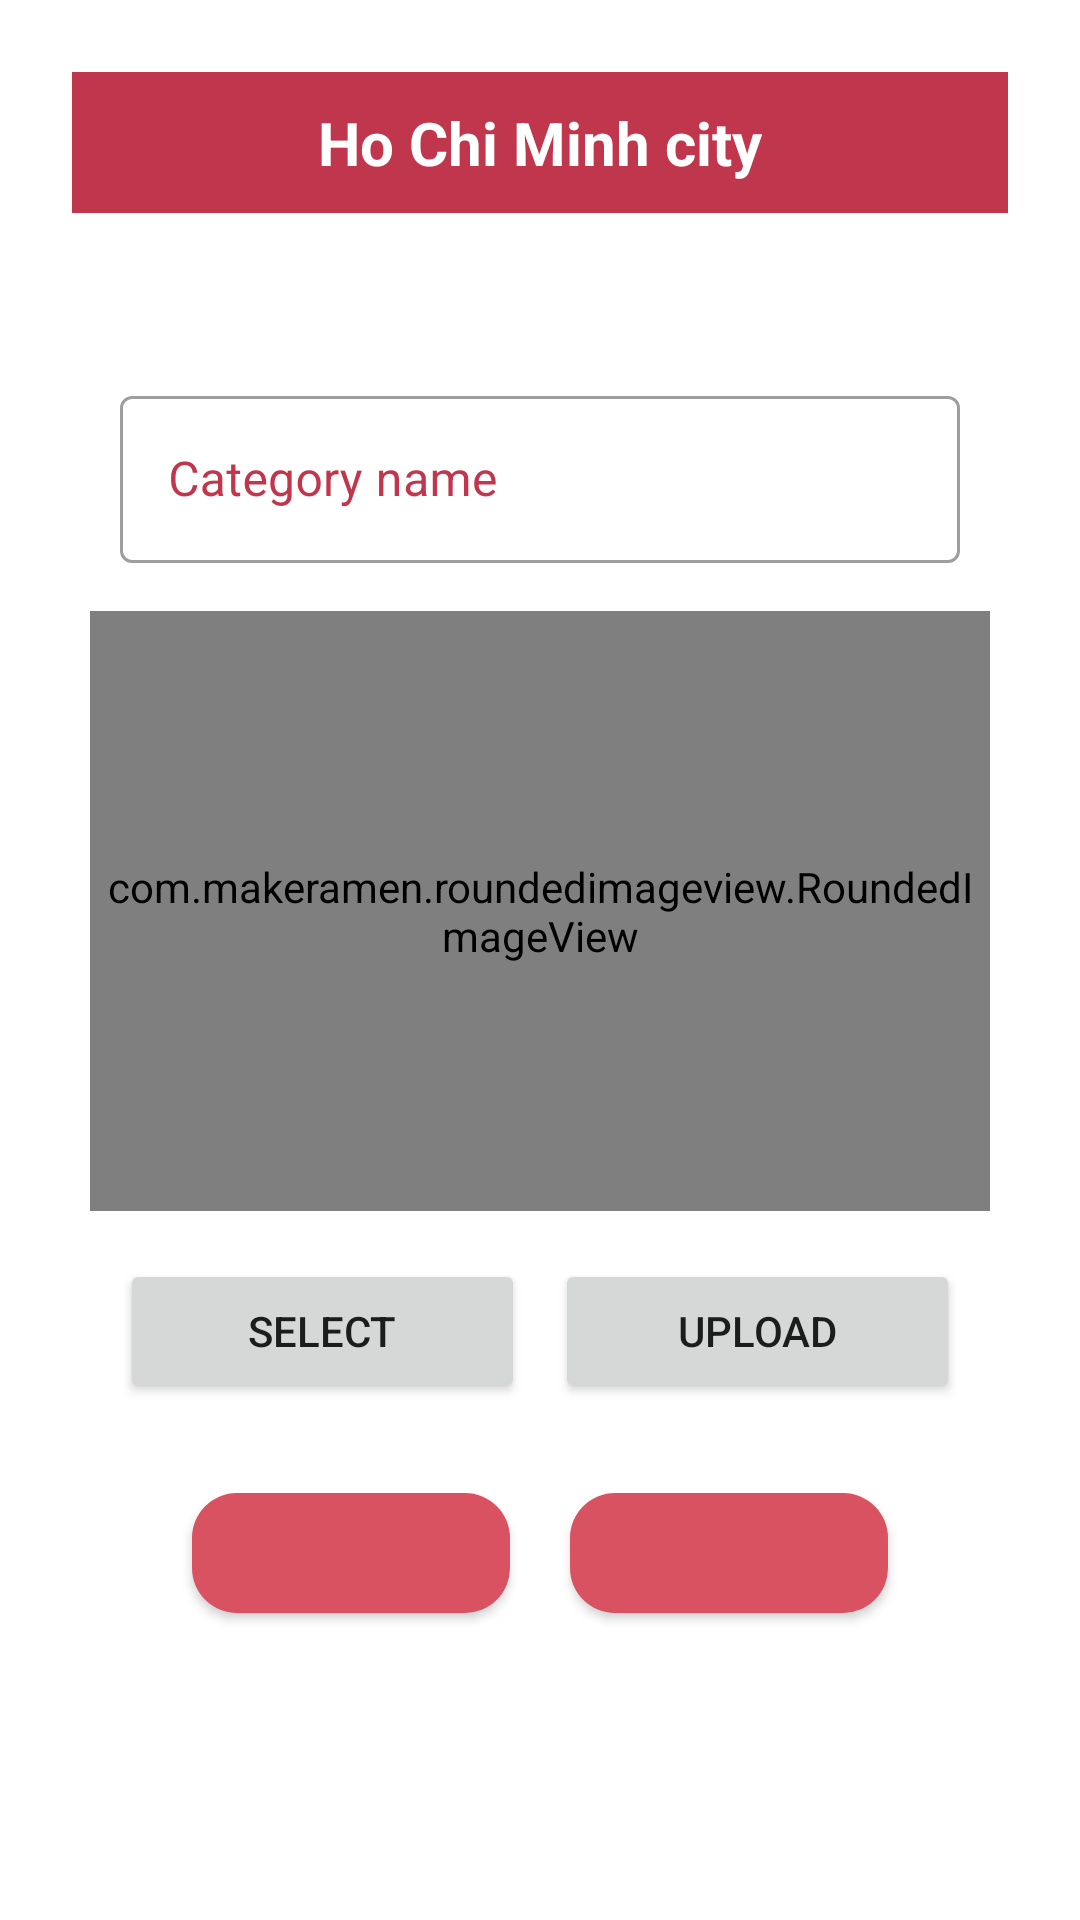

Layout XML and referenced resources for this Android screen:
<!-- AndroidManifest.xml: application theme Theme.LovelyBNBNo -->
<!-- res/layout/dialog_create_category.xml -->
<?xml version="1.0" encoding="utf-8"?>
<androidx.constraintlayout.widget.ConstraintLayout
    xmlns:android="http://schemas.android.com/apk/res/android"
    xmlns:app="http://schemas.android.com/apk/res-auto"
    xmlns:tools="http://schemas.android.com/tools"
    android:id="@+id/layoutDialogContainer"
    android:layout_width="match_parent"
    android:padding="24dp"
    android:layout_height="wrap_content">
    <androidx.constraintlayout.widget.ConstraintLayout
        android:id="@+id/layoutDialog"
        android:layout_width="match_parent"
        android:layout_height="wrap_content"
        android:paddingBottom="50dp"
        android:background="@drawable/bg_rounded_white"
        app:layout_constraintTop_toTopOf="parent">

        <LinearLayout
            android:id="@+id/ln"
            android:layout_width="match_parent"
            android:layout_height="wrap_content"
            android:orientation="vertical"
            android:padding="10dp"
            android:background="@color/redplus"
            app:layout_constraintEnd_toEndOf="parent"
            app:layout_constraintStart_toStartOf="parent"
            app:layout_constraintTop_toTopOf="parent">

            <TextView
                android:id="@+id/textTitle"
                android:layout_width="wrap_content"
                android:layout_height="wrap_content"
                android:layout_gravity="center"
                android:text="@string/hcm"
                android:drawablePadding="5dp"
                android:textColor="@color/white"
                android:textSize="20dp"
                android:gravity="center"
                android:textStyle="bold" />
        </LinearLayout>


        <TextView
            android:id="@+id/textMessage"
            android:layout_width="match_parent"
            android:layout_height="wrap_content"
            android:layout_marginTop="18sp"
            android:textAlignment="center"
            android:textColor="@color/redbnb"
            android:textSize="16sp"
            app:layout_constraintTop_toBottomOf="@id/ln"
            tools:layout_editor_absoluteX="20dp" />

        <com.google.android.material.textfield.TextInputLayout
            android:id="@+id/cateName"
            style="@style/Widget.MaterialComponents.TextInputLayout.OutlinedBox"
            android:layout_width="match_parent"
            android:layout_height="wrap_content"
            android:hint="Category name"
            android:ems="10"
            android:layout_margin="16dp"
            app:layout_constraintTop_toBottomOf="@+id/textMessage"
            tools:layout_editor_absoluteX="61dp"
            android:textColorHint="@color/redplus">

            <com.google.android.material.textfield.TextInputEditText
                android:id="@+id/edtCateName"
                android:textSize="16dp"
                android:layout_width="match_parent"
                android:layout_height="wrap_content">

            </com.google.android.material.textfield.TextInputEditText>

        </com.google.android.material.textfield.TextInputLayout>

        <com.makeramen.roundedimageview.RoundedImageView
            android:id="@+id/imgCate"
            android:layout_width="300dp"
            android:layout_height="200dp"
            android:layout_marginTop="16dp"
            android:scaleType="centerCrop"
            android:src="@drawable/stewie"
            app:layout_constraintEnd_toEndOf="parent"
            app:layout_constraintStart_toStartOf="parent"
            app:layout_constraintTop_toBottomOf="@+id/cateName"
            app:riv_corner_radius="25dp" />

        <LinearLayout
            android:layout_width="match_parent"
            android:layout_height="match_parent"
            android:layout_margin="16dp"
            android:orientation="horizontal"
            app:layout_constraintEnd_toEndOf="parent"
            app:layout_constraintStart_toStartOf="parent"
            app:layout_constraintTop_toBottomOf="@+id/imgCate">

            <Button
                android:id="@+id/btnSelect"
                android:layout_width="wrap_content"
                android:layout_height="wrap_content"
                android:layout_marginEnd="5dp"
                android:layout_weight="1"

                android:text="SELECT" />

            <Button
                android:id="@+id/btnUpload"
                android:layout_width="wrap_content"
                android:layout_height="wrap_content"
                android:layout_marginStart="5dp"
                android:layout_weight="1"
                android:text="UPLOAD" />
        </LinearLayout>
    </androidx.constraintlayout.widget.ConstraintLayout>
    <Button
        android:layout_width="0dp"
        android:layout_height="40dp"
        android:id="@+id/buttonNo"
        android:layout_marginStart="40dp"
        android:layout_marginEnd="10dp"
        android:background="@drawable/rounded_squared"
        android:textColor="@color/white"
        android:textSize="14sp"
        android:textStyle="bold"
        app:layout_constraintBottom_toBottomOf="@id/layoutDialog"
        app:layout_constraintStart_toStartOf="parent"
        app:layout_constraintEnd_toStartOf="@id/buttonYes"
        app:layout_constraintTop_toBottomOf="@id/layoutDialog"/>
    <Button
        android:layout_width="0dp"
        android:layout_height="40dp"
        android:id="@+id/buttonYes"
        android:layout_marginStart="10dp"
        android:layout_marginEnd="40dp"
        android:background="@drawable/rounded_squared"
        android:textColor="@color/white"
        android:textSize="14sp"
        android:textStyle="bold"
        app:layout_constraintBottom_toBottomOf="@id/layoutDialog"
        app:layout_constraintEnd_toEndOf="parent"
        app:layout_constraintStart_toEndOf="@id/buttonNo"
        app:layout_constraintTop_toBottomOf="@id/layoutDialog"/>
</androidx.constraintlayout.widget.ConstraintLayout>
<!-- resources referenced by this layout -->
<resources>
  <color name="redbnb">#d85262</color>
  <color name="redplus">#c0374d</color>
  <color name="white">#FFFFFFFF</color>
  <!-- drawable rounded_squared (drawable) -->
  <?xml version="1.0" encoding="utf-8"?>
  <shape xmlns:android="http://schemas.android.com/apk/res/android"
      android:shape="rectangle" >
  
      <solid android:color="@color/redbnb" />
  
      <corners android:radius="15dp" />
  
  </shape>
  <string name="hcm">Ho Chi Minh city</string>
  <style name="Theme.LovelyBNBNo" parent="Theme.MaterialComponents.DayNight.NoActionBar">
          
          <item name="colorPrimary">@color/redbnb</item>
          <item name="colorPrimaryVariant">@color/redplus</item>
          <item name="colorOnPrimary">@color/white</item>
          
          <item name="colorSecondary">@color/redbnb</item>
          <item name="colorSecondaryVariant">@color/redplus</item>
          <item name="colorOnSecondary">@color/black</item>
          
          <item name="android:statusBarColor" tools:targetApi="l">?attr/colorPrimaryVariant</item>
          <item name="bottomSheetDialogTheme">@style/AppBottomSheetDialogTheme</item>
          
  
          <item name="android:windowContentTransitions">true</item>
      </style>
  <color name="black">#FF000000</color>
  <style name="AppBottomSheetDialogTheme" parent="Theme.Design.Light.BottomSheetDialog">
          <item name="bottomSheetStyle">@style/AppModalStyle</item>
      </style>
  <style name="AppModalStyle" parent="Widget.Design.BottomSheet.Modal">
          <item name="android:background">@drawable/item_sheet_rounded_top</item>
      </style>
  <!-- drawable item_sheet_rounded_top (drawable) -->
  <?xml version="1.0" encoding="utf-8"?>
  <shape xmlns:android="http://schemas.android.com/apk/res/android"
      android:shape="rectangle">
      <solid android:color="@color/white"/>
      <corners
          android:topLeftRadius="30dp"
          android:topRightRadius="30dp"/>
  
  </shape>
</resources>
